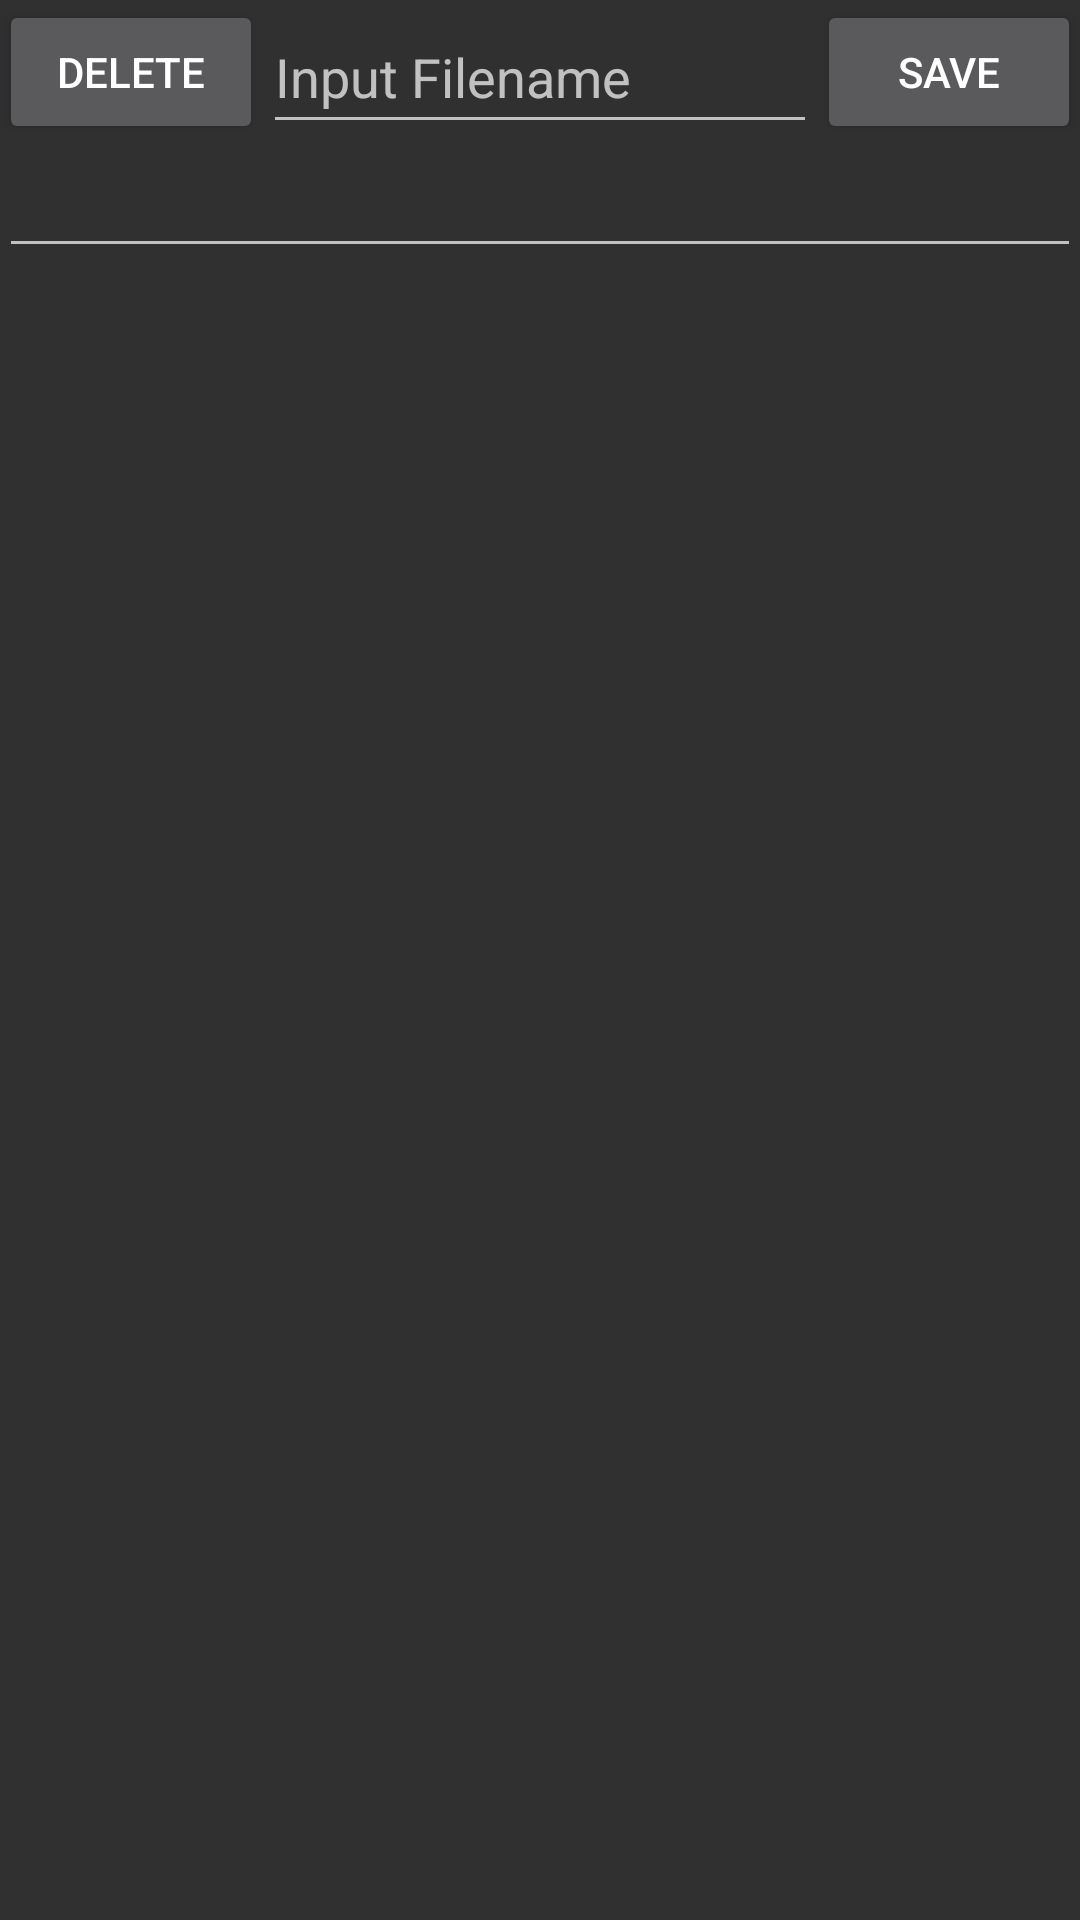

Produce the Android XML layout that renders to this screen, including the resource entries it uses.
<!-- AndroidManifest.xml: application theme Theme.AppCompat.NoActionBar -->
<!-- res/layout/activity_loaded_file.xml -->
<RelativeLayout xmlns:android="http://schemas.android.com/apk/res/android"
    xmlns:tools="http://schemas.android.com/tools"
    android:layout_width="match_parent"
    android:layout_height="match_parent"
    android:paddingLeft="@dimen/activity_horizontal_margin"
    android:paddingRight="@dimen/activity_horizontal_margin"
    android:paddingTop="@dimen/activity_vertical_margin"
    android:paddingBottom="@dimen/activity_vertical_margin"
    tools:context="com.example.javier.note_app.NewFile"
    >

    <Button
        android:layout_width="wrap_content"
        android:layout_height="wrap_content"
        android:text="Save"
        android:id="@+id/SAVE"
        android:layout_alignParentTop="true"
        android:layout_alignParentRight="true"
        android:layout_alignParentEnd="true"
        android:onClick="saveClicked"/>

    <ScrollView
        android:layout_width="wrap_content"
        android:layout_height="wrap_content"
        android:id="@+id/scrollView"
        android:layout_alignRight="@+id/SAVE"
        android:layout_alignEnd="@+id/SAVE"
        android:layout_alignParentLeft="true"
        android:layout_alignParentStart="true"
        android:fillViewport="false"
        android:layout_alignParentBottom="true"
        android:layout_below="@+id/SAVE">

        <EditText
            android:layout_width="fill_parent"
            android:layout_height="wrap_content"
            android:id="@+id/DATA"/>
    </ScrollView>

    <Button
        android:layout_width="wrap_content"
        android:layout_height="wrap_content"
        android:text="Delete"
        android:id="@+id/DELETE"
        android:layout_alignTop="@+id/SAVE"
        android:layout_alignParentLeft="true"
        android:layout_alignParentStart="true"
        android:onClick="delete"/>

    <FrameLayout
        android:layout_width="wrap_content"
        android:layout_height="fill_parent"
        android:layout_alignTop="@+id/DELETE"
        android:layout_toRightOf="@+id/DELETE"
        android:layout_alignBottom="@+id/DELETE"
        android:layout_toStartOf="@+id/SAVE"
        android:layout_toLeftOf="@+id/SAVE"
        android:id="@+id/FRAME">


        <EditText
            android:layout_width="fill_parent"
            android:layout_height="match_parent"
            android:id="@+id/NAME"
            android:hint = "Input Filename"
            android:layout_above="@+id/scrollView"
            android:layout_centerHorizontal="true"
            android:layout_gravity="center" />
    </FrameLayout>

</RelativeLayout>
<!-- resources referenced by this layout -->
<resources>

</resources>
